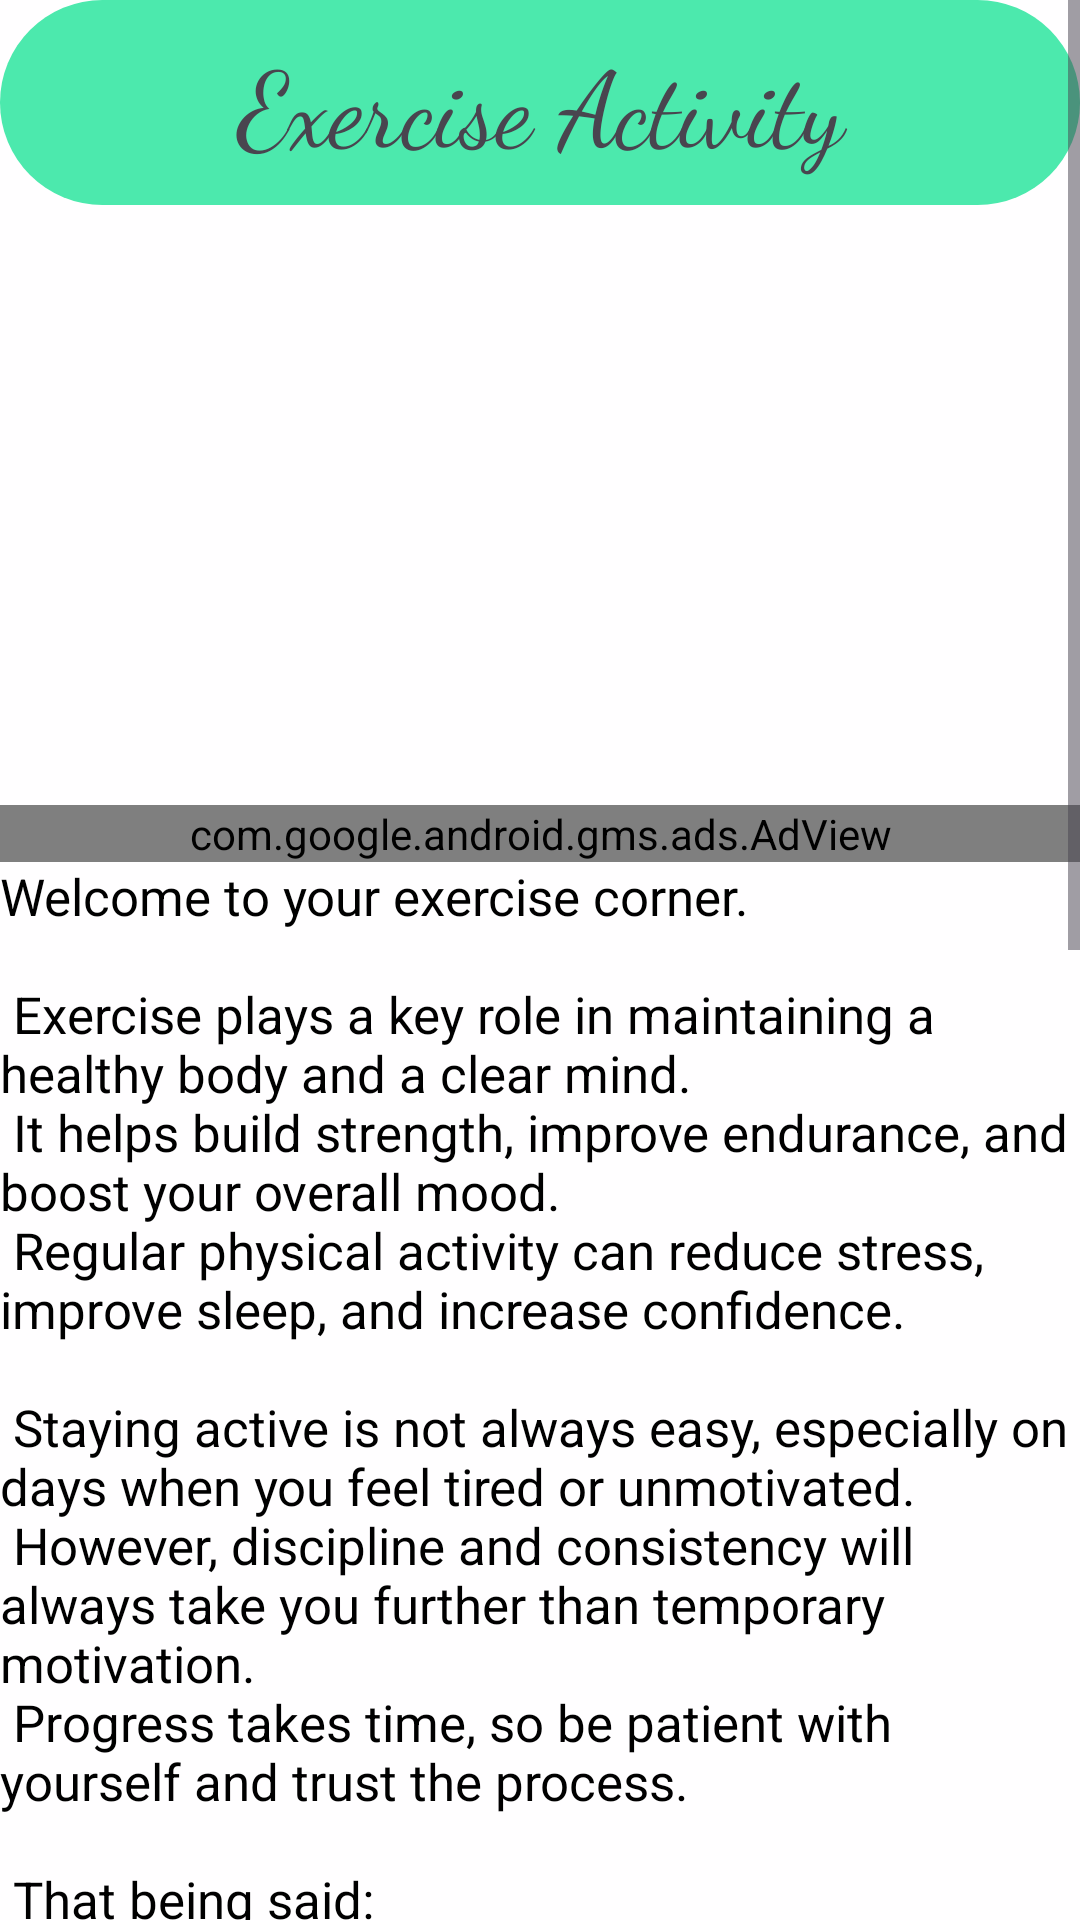

Produce the Android XML layout that renders to this screen, including the resource entries it uses.
<!-- AndroidManifest.xml: application theme Theme.HiggsWellness -->
<!-- res/layout/activity_exercise.xml -->
<?xml version="1.0" encoding="utf-8"?>
<ScrollView xmlns:android="http://schemas.android.com/apk/res/android"
    xmlns:app="http://schemas.android.com/apk/res-auto"
    xmlns:tools="http://schemas.android.com/tools"
    android:id="@+id/main"
    android:layout_width="match_parent"
    android:layout_height="match_parent"
    tools:context=".ExerciseActivity">
    <LinearLayout
        android:layout_width="match_parent"
        android:layout_height="match_parent"
        android:orientation="vertical"
        android:background="#E5FFFFFF">

        <TextView
            android:layout_width="match_parent"
            android:layout_height="wrap_content"
            android:text="Exercise Activity"
            android:textSize="35sp"
            android:textAlignment="center"
            android:background="@drawable/shape3"
            android:padding="10dp"
            android:fontFamily="cursive">

        </TextView>
        <ImageView
            android:layout_width="match_parent"
            android:layout_height="200dp"
            android:src="@drawable/image3"
            android:scaleType="centerCrop"/>
        <com.google.android.gms.ads.AdView
            android:layout_width="match_parent"
            android:layout_height="wrap_content"
            android:id="@+id/adview"
            app:adSize="BANNER"
            app:adUnitId="ca-app-pub-3940256099942544/6300978111"/>
        <TextView
            android:layout_width="match_parent"
            android:layout_height="wrap_content"
            android:textColor="#000000"
            android:textSize="17sp"
            android:text="@string/Exercise" />



    </LinearLayout>

</ScrollView>
<!-- resources referenced by this layout -->
<resources>
  <!-- drawable shape3 (drawable) -->
  <?xml version="1.0" encoding="utf-8"?>
  <shape xmlns:android="http://schemas.android.com/apk/res/android">
      <solid android:color="#4CE9AD"/>
      <corners android:bottomLeftRadius="250dp"
          android:bottomRightRadius="250dp"
          android:topRightRadius="250dp"
          android:topLeftRadius="250dp"/>
  </shape>
  <string name="Exercise">Welcome to your exercise corner. \n \n
  Exercise plays a key role in maintaining a healthy body and a clear mind. \n
  It helps build strength, improve endurance, and boost your overall mood. \n
  Regular physical activity can reduce stress, improve sleep, and increase confidence. \n \n
  Staying active is not always easy, especially on days when you feel tired or unmotivated. \n
  However, discipline and consistency will always take you further than temporary motivation. \n
  Progress takes time, so be patient with yourself and trust the process.\n \n
  That being said:\n
  1.Start small, even 10 minutes of movement is better than nothing. \n \n \n
  2.Consistency beats intensity, showing up daily is what truly matters. \n \n \n
  3.Do not compare your journey to others, focus on your own growth. \n \n \n
  4.Listen to your body, rest when needed but do not quit. \n \n \n
  5.Make exercise a habit, not just a one-time effort. \n \n \n
  6.Your future self will thank you for the work you put in today. \n \n \n
  7.Push yourself, but always stay safe and mindful. \n \n \n
  8.Remember that every step forward, no matter how small, is still progress.\n \n \n
  </string>
  <style name="Theme.HiggsWellness" parent="Base.Theme.HiggsWellness" />
  <style name="Base.Theme.HiggsWellness" parent="Theme.Material3.DayNight.NoActionBar">
          
          
      </style>
</resources>
